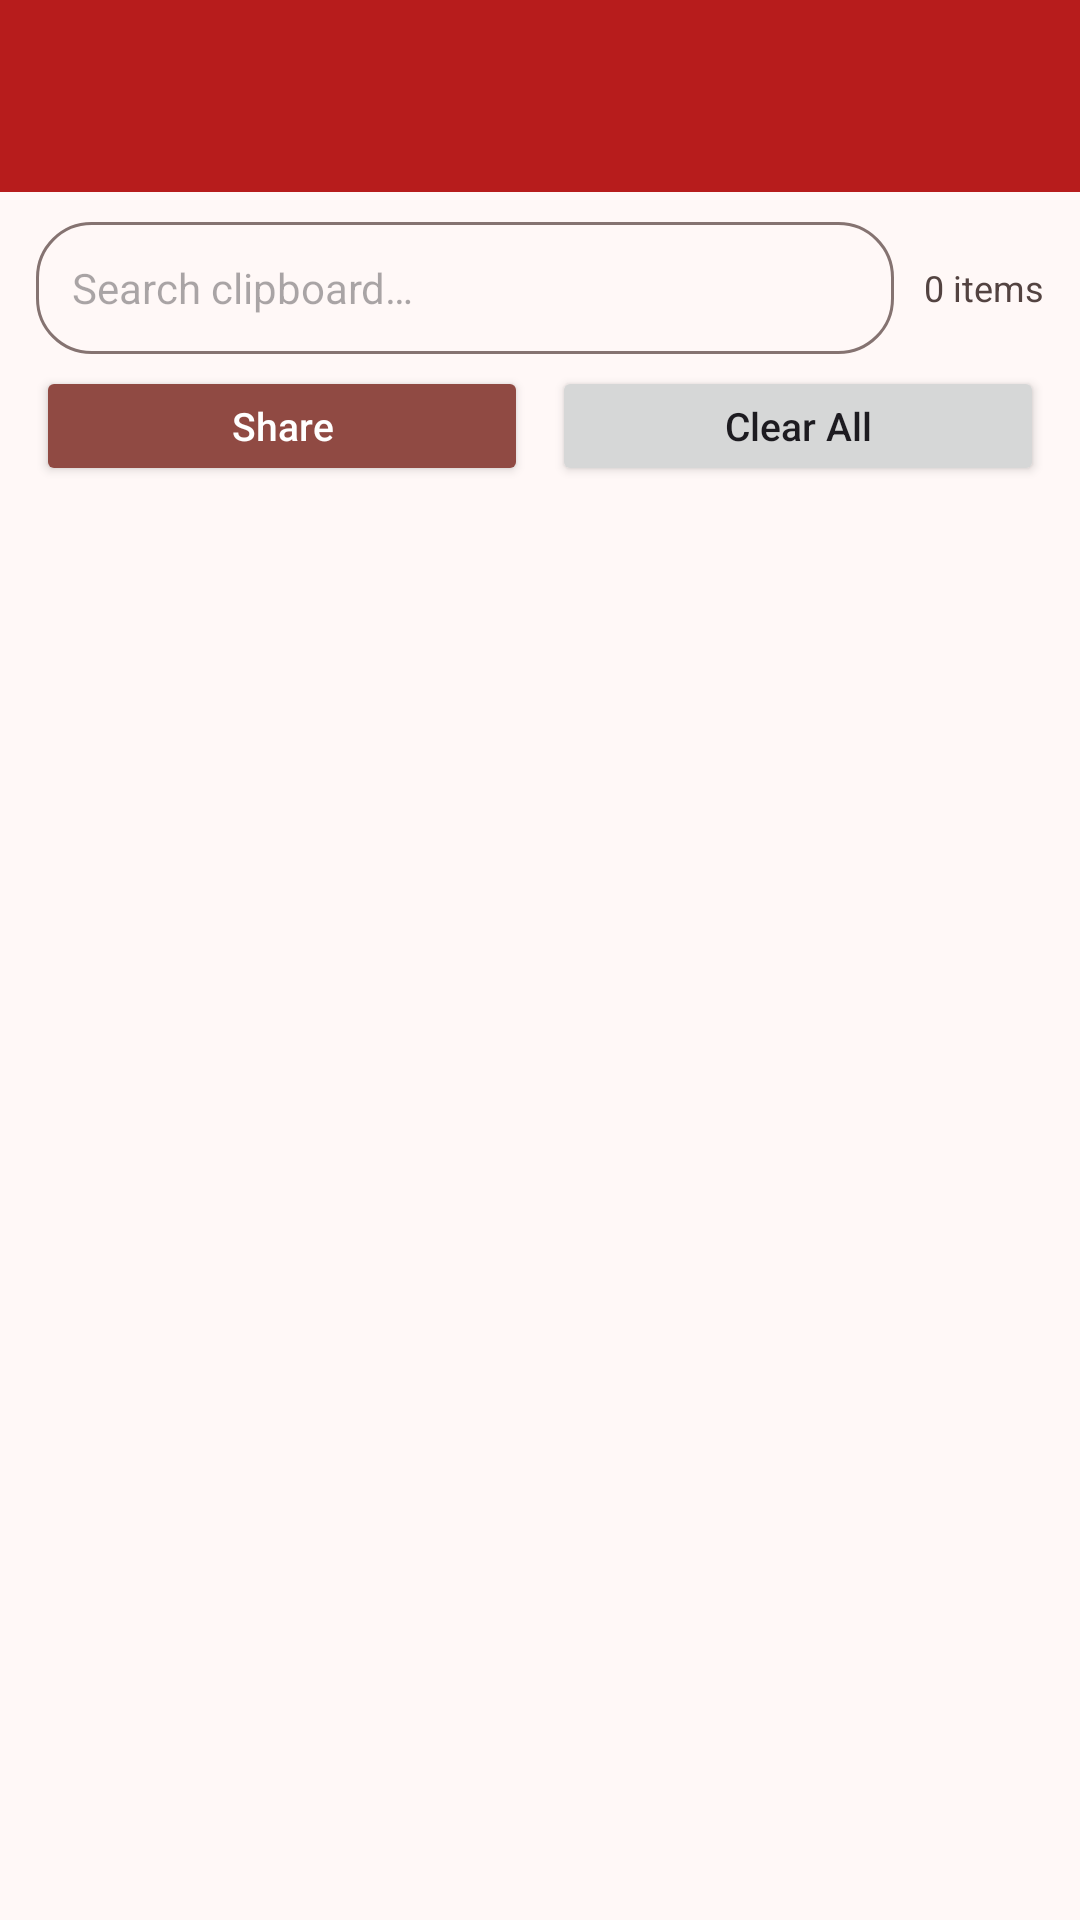

This screen was rendered from an Android layout file. Write that file and the resources it references.
<!-- AndroidManifest.xml: activity theme AppTheme -->
<!-- res/layout/activity_clipboard_manager.xml -->
<?xml version="1.0" encoding="utf-8"?>
<LinearLayout xmlns:android="http://schemas.android.com/apk/res/android"
    android:layout_width="match_parent"
    android:layout_height="match_parent"
    android:orientation="vertical"
    android:background="@color/colorBackgroundPrimary">

    <androidx.appcompat.widget.Toolbar
        android:id="@+id/toolbar"
        android:layout_width="match_parent"
        android:layout_height="wrap_content"
        android:background="@color/colorSignature"
        android:title="Clipboard Manager"
        android:titleTextColor="@android:color/white"
        android:contentDescription="Clipboard manager toolbar" />

    <LinearLayout
        android:layout_width="match_parent"
        android:layout_height="wrap_content"
        android:orientation="horizontal"
        android:paddingStart="12dp"
        android:paddingEnd="12dp"
        android:paddingTop="10dp"
        android:paddingBottom="4dp"
        android:gravity="center_vertical">

        <EditText
            android:id="@+id/clipboard_search_input"
            android:layout_width="0dp"
            android:layout_weight="1"
            android:layout_height="44dp"
            android:hint="Search clipboard…"
            android:importantForAutofill="no"
            android:inputType="text"
            android:singleLine="true"
            android:paddingStart="12dp"
            android:paddingEnd="12dp"
            android:background="@drawable/search_background"
            android:textSize="14sp"
            android:contentDescription="Search clipboard items" />

        <TextView
            android:id="@+id/clipboard_item_count"
            android:layout_width="wrap_content"
            android:layout_height="wrap_content"
            android:layout_marginStart="10dp"
            android:text="0 items"
            android:textSize="12sp"
            android:textColor="@color/md_theme_onSurfaceVariant"
            android:contentDescription="Number of clipboard items" />
    </LinearLayout>

    <LinearLayout
        android:layout_width="match_parent"
        android:layout_height="wrap_content"
        android:orientation="horizontal"
        android:paddingStart="12dp"
        android:paddingEnd="12dp"
        android:paddingBottom="8dp"
        android:gravity="center_vertical">

        <Button
            android:id="@+id/button_clipboard_export"
            android:layout_width="0dp"
            android:layout_weight="1"
            android:layout_height="40dp"
            android:text="Share"
            android:textAllCaps="false"
            android:textSize="13sp"
            android:backgroundTint="@color/md_theme_primary"
            android:textColor="@android:color/white"
            android:contentDescription="Share clipboard items" />

        <Button
            android:id="@+id/button_clipboard_clear"
            android:layout_width="0dp"
            android:layout_weight="1"
            android:layout_height="40dp"
            android:layout_marginStart="8dp"
            android:text="Clear All"
            android:textAllCaps="false"
            android:textSize="13sp"
            android:contentDescription="Clear clipboard history" />
    </LinearLayout>

    <androidx.recyclerview.widget.RecyclerView
        android:id="@+id/clipboard_recycler_view"
        android:layout_width="match_parent"
        android:layout_height="0dp"
        android:layout_weight="1"
        android:padding="8dp"
        android:clipToPadding="false"
        android:contentDescription="Clipboard items list" />
</LinearLayout>
<!-- resources referenced by this layout -->
<resources>
  <color name="colorBackgroundPrimary">#FFF8F7</color>
  <color name="colorSignature">#b71c1c</color>
  <color name="md_theme_onSurfaceVariant">#534341</color>
  <color name="md_theme_primary">#904A43</color>
  <!-- drawable search_background (drawable) -->
  <?xml version="1.0" encoding="utf-8"?>
  <shape xmlns:android="http://schemas.android.com/apk/res/android"
      android:shape="rectangle">
      <solid android:color="@color/md_theme_surface" />
      <corners android:radius="18dp" />
      <stroke android:width="1dp" android:color="@color/md_theme_outline" />
  </shape>
  <style name="AppTheme" parent="Theme.Material3.Light">
          <item name="colorPrimary">@color/colorPrimary</item>
          <item name="colorPrimaryDark">@color/colorPrimaryDark</item>
          <item name="colorAccent">@color/colorAccent</item>
      </style>
  <color name="md_theme_surface">#FFF8F7</color>
  <color name="md_theme_outline">#857371</color>
  <!-- not gathered from this repository: default colours our renderer supplied (Android Studio template values) -->
  <color name="colorPrimary">#FF6200EE</color>
  <color name="colorPrimaryDark">#FF3700B3</color>
  <color name="colorAccent">#FF03DAC5</color>
</resources>
